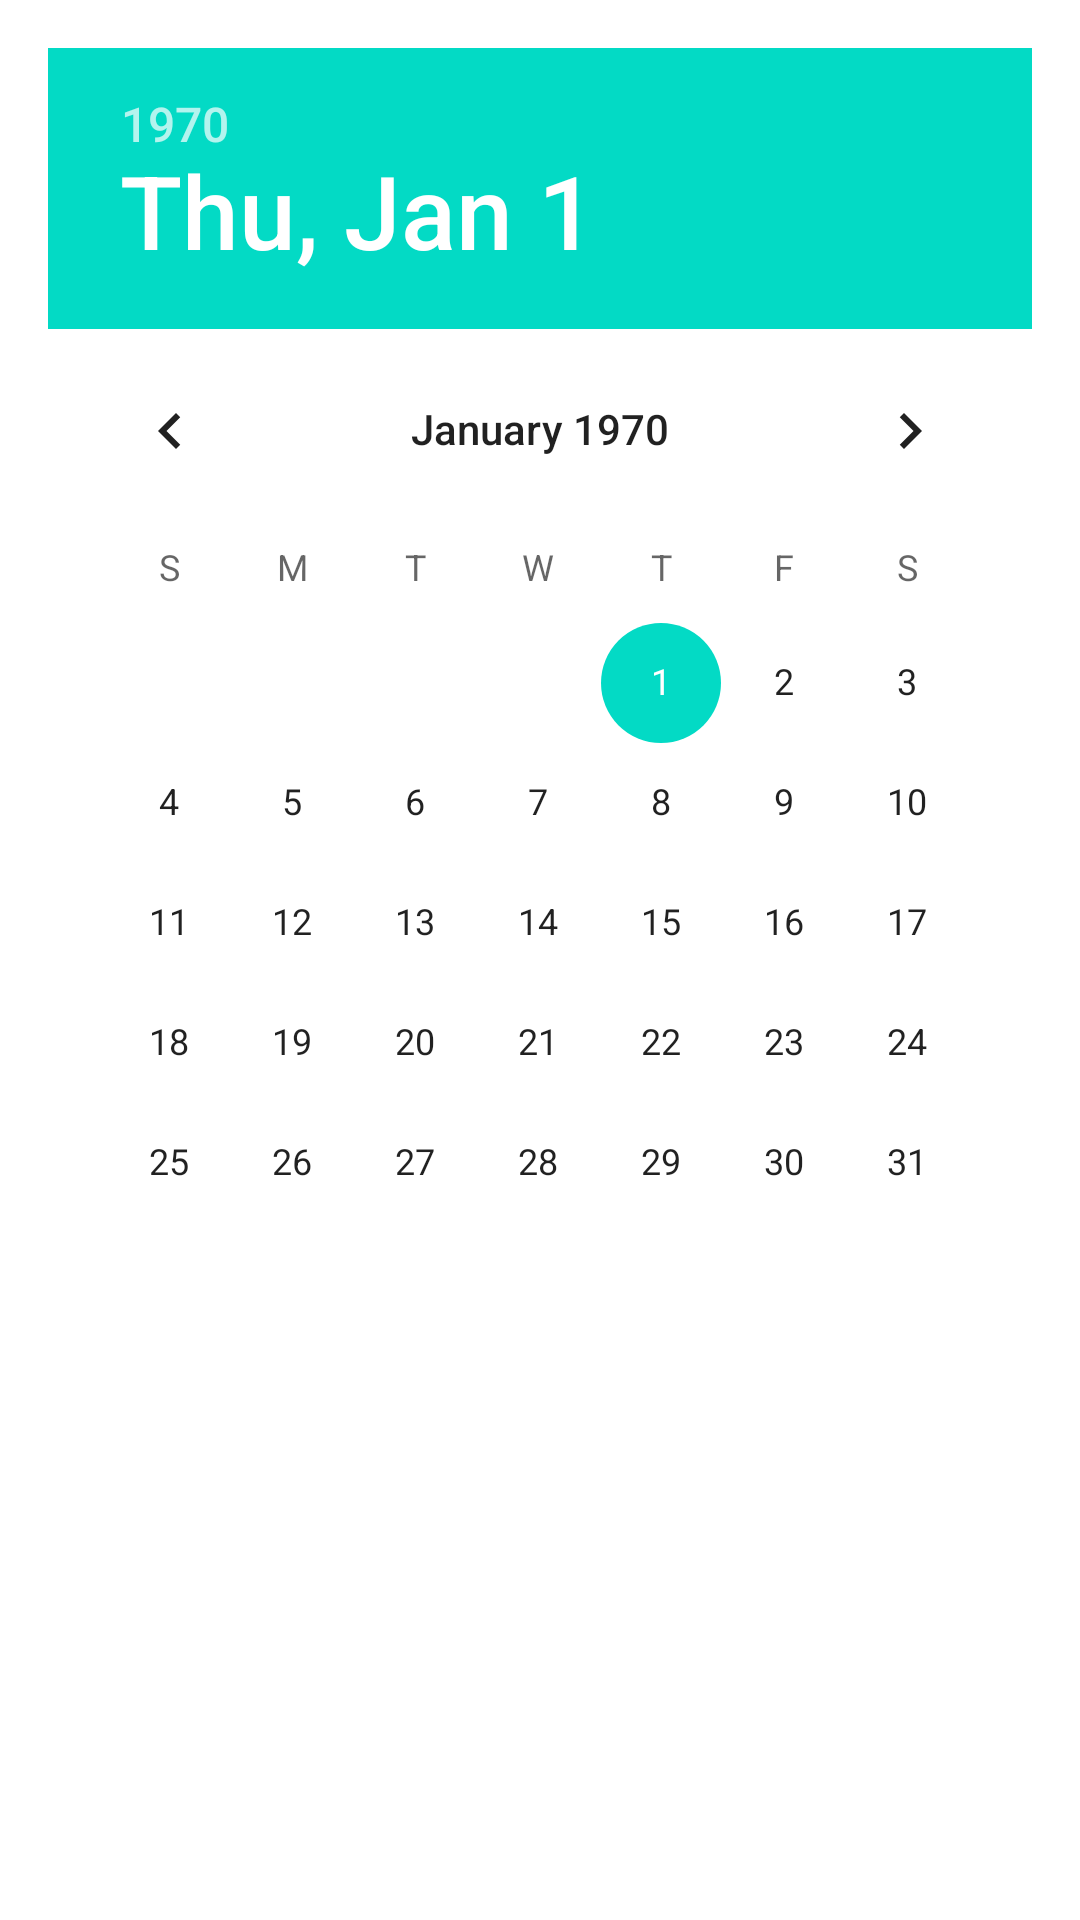

Reconstruct the res/layout file that produces this screen, plus the resources it refers to.
<!-- AndroidManifest.xml: application theme Theme.Diolog_okna -->
<!-- res/layout/custom_date_picker.xml -->
<LinearLayout xmlns:android="http://schemas.android.com/apk/res/android"
    android:layout_width="wrap_content"
    android:layout_height="wrap_content"
    android:orientation="vertical"
    android:padding="16dp">

    <DatePicker
        android:id="@+id/custom_date_picker"
        android:layout_width="wrap_content"
        android:layout_height="wrap_content" />

</LinearLayout>
<!-- resources referenced by this layout -->
<resources>
  <style name="Theme.Diolog_okna" parent="Theme.MaterialComponents.DayNight.DarkActionBar">
          
          <item name="colorPrimary">@color/purple_500</item>
          <item name="colorPrimaryVariant">@color/purple_700</item>
          <item name="colorOnPrimary">@color/white</item>
          
          <item name="colorSecondary">@color/teal_200</item>
          <item name="colorSecondaryVariant">@color/teal_700</item>
          <item name="colorOnSecondary">@color/black</item>
          
          <item name="android:statusBarColor">?attr/colorPrimaryVariant</item>
          
      </style>
  <color name="purple_500">#FF6200EE</color>
  <color name="purple_700">#FF3700B3</color>
  <color name="white">#FFFFFFFF</color>
  <color name="teal_200">#FF03DAC5</color>
  <color name="teal_700">#FF018786</color>
  <color name="black">#FF000000</color>
</resources>
